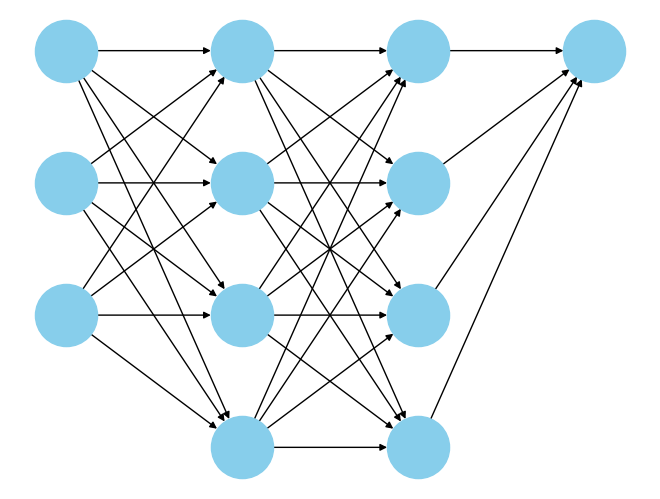

Reproduce this figure in Python.

import numpy as np 
import matplotlib.pyplot as plt
import networkx as nx

class Neuron:  
    def __init__(self, n_inputs, bias = 0., weights = None):  
        self.b = bias
        if weights: self.ws = np.array(weights)
        else: self.ws = np.random.rand(n_inputs) * 0.01

    def _f(self, x): #activation function (here: leaky_relu)
        return max(x*.1, x)   

    def _f_deriv(self, x):
        return 1 if x > 0 else 0.1

    def __call__(self, xs): #calculate the neuron's output: multiply the inputs with the weights and sum the values together, add the bias value,
                            # then transform the value via an activation function
        self.input = xs
        self.z = xs @ self.ws + self.b
        self.out = self._f(self.z)
        return self.out

    def upd_weights(self, d, l_rate):
        self.ws += l_rate * d * self.input
        self.b += l_rate * d 


class NeuronNetwork:
  def __init__(self):
    self.structure = [3, 4, 4, 1]
    self.layers = []

    for i in range(len(self.structure) - 1):
      layer =  [Neuron(self.structure[i]) for _ in range(self.structure[i + 1])]
      self.layers.append(layer)

  def forward(self, x): 
    self.activations = [x]
    for layer in self.layers:
      x = np.array([neuron(x) for neuron in layer])
      self.activations.append(x)
    return x

  def backward(self, y_true, l_rate=0.001):
    deltas = []

    out_layer = self.layers[-1]
    d = [(neuron.out - y_true) * neuron._f_deriv(neuron.z) for neuron in out_layer] 
    deltas.append(d)

    for i in reversed(range(len(self.layers) - 1)):
      layer = self.layers[i]
      next_layer = self.layers[i + 1]
      d = []
      for j, neuron in enumerate(layer):
        error = sum(next_neuron.ws[j] * next_d for next_neuron, next_d in zip(next_layer, deltas[-1]))
        d.append(error * neuron._f_deriv(neuron.z))
      deltas.append(d)

    deltas.reverse()

    for l in range(len(self.layers)):
      layer = self.layers[l]
      for i, neuron in enumerate(layer):
        neuron.upd_weights(deltas[l][i], l_rate)

  def train(self, X, y, epochs = 1000, l_rate = 0.001):
    for e in range(epochs):
            for xi, yi in zip(X, y):
                self.forward(xi)
                self.backward(yi, l_rate)
            if e % 100 == 0:
                loss = np.mean([(self.forward(xi) - yi) ** 2 for xi, yi in zip(X, y)])
                print(f'e:{e},l:{loss}')

  def visualize(self):
    G = nx.DiGraph()
    pos = {}
    layer_start = 0

    for i, layer_size in enumerate(self.structure):
      next_layer_start = layer_start + layer_size

      for j in range(layer_size):
        node = layer_start + j
        G.add_node(node)
        pos[node] = (i, -j)
        
        if i > 0: 
          for prev in range(layer_start - self.structure[i-1], layer_start):
            G.add_edge(prev, node)

      layer_start = next_layer_start

    nx.draw(G, pos, node_size=2000, node_color="skyblue", font_size=10, font_weight="bold", arrowsize=10)
    plt.show()




network = NeuronNetwork()

X = np.array([[0, 0, 1],
              [0, 1, 1],
              [1, 0, 1],
              [1, 1, 1]])

y = np.array([0, 1, 1, 0])

network.train(X, y, epochs = 1000, l_rate=0.001)

for xi in X:
    out = network.forward(xi)
    print(f"in: {xi},out:{out}")

network.visualize()
